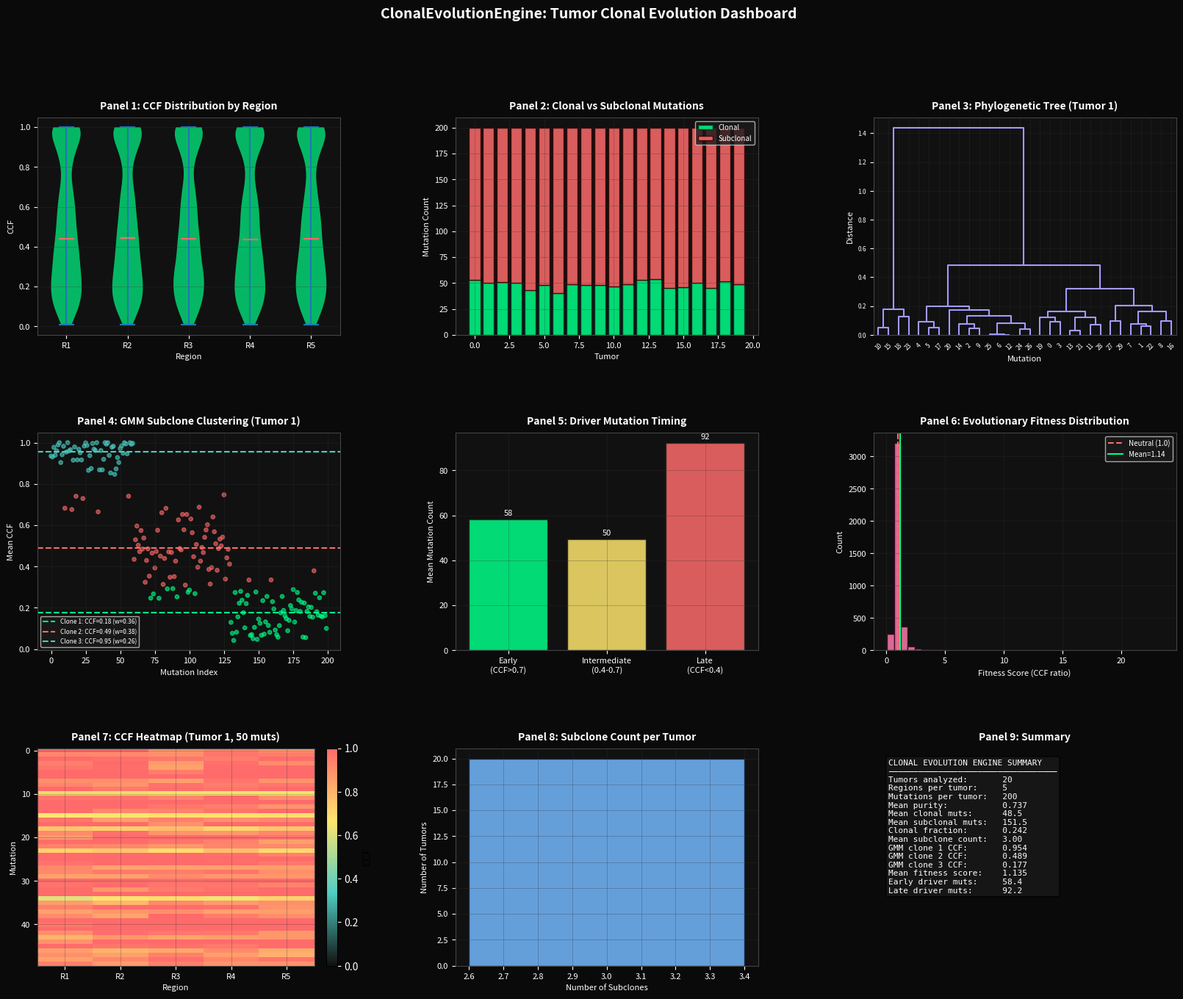

The matplotlib source for this figure: (Note: this script raises an exception after producing the figure.)
"""
ClonalEvolutionEngine: Tumor Clonal Evolution from Multi-Region Sequencing
- Cancer cell fraction (CCF) estimation from VAF + copy number
- Clonal hierarchy reconstruction (phylogenetic tree from CCF ordering)
- Subclone detection (Gaussian mixture model clustering of VAFs)
- Driver mutation timing (early vs late based on CCF)
- Evolutionary fitness estimation (subclone growth rate)
"""

import numpy as np
import scipy.stats as stats
from scipy.cluster.hierarchy import dendrogram, linkage
from scipy.spatial.distance import pdist
import matplotlib
matplotlib.use('Agg')
import matplotlib.pyplot as plt
import matplotlib.gridspec as gridspec
from matplotlib.colors import LinearSegmentedColormap
import warnings
warnings.filterwarnings('ignore')

np.random.seed(42)

# ─── Data Simulation ────────────────────────────────────────────────────────

N_TUMORS = 20
N_REGIONS = 5
N_MUTATIONS = 200

purity = np.random.uniform(0.6, 0.9, size=N_TUMORS)
cn_total = np.random.choice([1, 2, 2, 2, 3, 4], size=(N_TUMORS, N_MUTATIONS))
cn_alt = np.ones((N_TUMORS, N_MUTATIONS), dtype=int)

true_ccf_base = np.zeros((N_TUMORS, N_MUTATIONS))
true_ccf_base[:, :60] = np.random.uniform(0.85, 1.0, size=(N_TUMORS, 60))
true_ccf_base[:, 60:130] = np.random.uniform(0.3, 0.65, size=(N_TUMORS, 70))
true_ccf_base[:, 130:] = np.random.uniform(0.05, 0.3, size=(N_TUMORS, 70))

ccf_all = np.zeros((N_TUMORS, N_MUTATIONS, N_REGIONS))
for t in range(N_TUMORS):
    for r in range(N_REGIONS):
        noise = np.random.normal(0, 0.05, size=N_MUTATIONS)
        ccf_all[t, :, r] = np.clip(true_ccf_base[t] + noise, 0.01, 1.0)

vaf_all = np.zeros((N_TUMORS, N_MUTATIONS, N_REGIONS))
for t in range(N_TUMORS):
    p = purity[t]
    for r in range(N_REGIONS):
        vaf_all[t, :, r] = (ccf_all[t, :, r] * p * cn_alt[t]) / \
                            (cn_total[t] * p + 2 * (1 - p))
vaf_all = np.clip(vaf_all, 0.001, 0.999)

# ─── Algorithm 1: CCF Estimation ─────────────────────────────────────────────

def estimate_ccf(vaf, cn_total, cn_alt, purity):
    ccf = vaf * (cn_total / cn_alt) / purity
    return np.clip(ccf, 0.0, 1.0)

ccf_estimated = np.zeros_like(vaf_all)
for t in range(N_TUMORS):
    for r in range(N_REGIONS):
        ccf_estimated[t, :, r] = estimate_ccf(
            vaf_all[t, :, r], cn_total[t], cn_alt[t], purity[t])

# ─── Algorithm 2: Clonal vs Subclonal ────────────────────────────────────────

mean_ccf = ccf_estimated.mean(axis=2)
min_ccf = ccf_estimated.min(axis=2)

is_clonal = min_ccf > 0.8
clonal_counts = is_clonal.sum(axis=1)
subclonal_counts = N_MUTATIONS - clonal_counts

print(f"Mean clonal mutations per tumor: {clonal_counts.mean():.1f}")
print(f"Mean subclonal mutations per tumor: {subclonal_counts.mean():.1f}")

# ─── Algorithm 3: GMM Subclone Detection ─────────────────────────────────────

def gmm_em(data, n_components=3, n_iter=100, tol=1e-6):
    n = len(data)
    means = np.linspace(data.min() + 0.1, data.max() - 0.1, n_components)
    stds = np.full(n_components, 0.1)
    weights = np.ones(n_components) / n_components
    log_likelihood_prev = -np.inf
    responsibilities = np.zeros((n, n_components))

    for iteration in range(n_iter):
        for k in range(n_components):
            responsibilities[:, k] = weights[k] * stats.norm.pdf(data, means[k], stds[k])
        row_sums = responsibilities.sum(axis=1, keepdims=True)
        row_sums = np.where(row_sums == 0, 1e-300, row_sums)
        responsibilities /= row_sums

        Nk = responsibilities.sum(axis=0)
        Nk = np.where(Nk == 0, 1e-10, Nk)
        weights = Nk / n
        means = (responsibilities * data[:, None]).sum(axis=0) / Nk
        stds = np.sqrt((responsibilities * (data[:, None] - means)**2).sum(axis=0) / Nk)
        stds = np.clip(stds, 0.01, 0.5)

        ll = np.zeros(n)
        for k in range(n_components):
            ll += weights[k] * stats.norm.pdf(data, means[k], stds[k])
        log_likelihood = np.log(ll + 1e-300).sum()
        if abs(log_likelihood - log_likelihood_prev) < tol:
            break
        log_likelihood_prev = log_likelihood

    labels = responsibilities.argmax(axis=1)
    return labels, means, stds, weights

print("Running GMM subclone detection...")
example_tumor = 0
ccf_tumor0 = mean_ccf[example_tumor]
gmm_labels, gmm_means, gmm_stds, gmm_weights = gmm_em(ccf_tumor0, n_components=3)

subclone_counts_per_tumor = []
for t in range(N_TUMORS):
    labels, means, stds, weights = gmm_em(mean_ccf[t], n_components=3)
    n_sub = np.sum(weights > 0.05)
    subclone_counts_per_tumor.append(n_sub)
subclone_counts_per_tumor = np.array(subclone_counts_per_tumor)

# ─── Algorithm 4: Phylogenetic tree ──────────────────────────────────────────

def build_phylo_tree(ccf_matrix):
    mean_ccf_mut = ccf_matrix.mean(axis=1)
    order = np.argsort(-mean_ccf_mut)
    return order, mean_ccf_mut

order_t0, mean_ccf_t0 = build_phylo_tree(ccf_estimated[example_tumor])

ccf_for_linkage = ccf_estimated[example_tumor, :30, :]
dist_matrix = pdist(ccf_for_linkage, metric='euclidean')
Z = linkage(dist_matrix, method='ward')

# ─── Algorithm 5: Fitness estimation ─────────────────────────────────────────

def estimate_fitness(ccf_regions):
    fitness = ccf_regions[:, -1] / (ccf_regions[:, 0] + 1e-6)
    return fitness

fitness_scores = np.zeros((N_TUMORS, N_MUTATIONS))
for t in range(N_TUMORS):
    fitness_scores[t] = estimate_fitness(ccf_estimated[t])

mean_fitness = fitness_scores.mean(axis=1)

# ─── Driver mutation timing ───────────────────────────────────────────────────

n_early = np.sum(mean_ccf > 0.7, axis=1)
n_late = np.sum(mean_ccf < 0.4, axis=1)
n_intermediate = N_MUTATIONS - n_early - n_late

# ─── Dashboard ───────────────────────────────────────────────────────────────

print("Generating dashboard...")
fig = plt.figure(figsize=(20, 15))
fig.patch.set_facecolor('#0a0a0a')
gs = gridspec.GridSpec(3, 3, figure=fig, hspace=0.45, wspace=0.38)

COLORS = ['#00ff88', '#ff6b6b', '#4ecdc4', '#ffe66d', '#a29bfe', '#fd79a8', '#74b9ff', '#55efc4']
TEXT_COLOR = 'white'
GRID_COLOR = '#333333'

def style_ax(ax, title):
    ax.set_facecolor('#111111')
    ax.tick_params(colors=TEXT_COLOR, labelsize=8)
    ax.xaxis.label.set_color(TEXT_COLOR)
    ax.yaxis.label.set_color(TEXT_COLOR)
    ax.title.set_color(TEXT_COLOR)
    ax.set_title(title, fontsize=10, fontweight='bold', color=TEXT_COLOR, pad=8)
    for spine in ax.spines.values():
        spine.set_edgecolor('#444444')
    ax.grid(True, color=GRID_COLOR, alpha=0.4, linewidth=0.5)

# Panel 1: CCF distribution across regions (violin)
ax1 = fig.add_subplot(gs[0, 0])
ccf_by_region = [ccf_estimated[:, :, r].flatten() for r in range(N_REGIONS)]
parts = ax1.violinplot(ccf_by_region, positions=range(N_REGIONS), showmedians=True)
for pc in parts['bodies']:
    pc.set_facecolor(COLORS[0])
    pc.set_alpha(0.7)
parts['cmedians'].set_color(COLORS[1])
ax1.set_xlabel('Region', color=TEXT_COLOR, fontsize=8)
ax1.set_ylabel('CCF', color=TEXT_COLOR, fontsize=8)
ax1.set_xticks(range(N_REGIONS))
ax1.set_xticklabels([f'R{i+1}' for i in range(N_REGIONS)], color=TEXT_COLOR, fontsize=7)
style_ax(ax1, 'Panel 1: CCF Distribution by Region')

# Panel 2: Clonal vs subclonal proportions
ax2 = fig.add_subplot(gs[0, 1])
x2 = np.arange(N_TUMORS)
ax2.bar(x2, clonal_counts, color=COLORS[0], alpha=0.85, label='Clonal', edgecolor='#003322')
ax2.bar(x2, subclonal_counts, bottom=clonal_counts, color=COLORS[1], alpha=0.85,
        label='Subclonal', edgecolor='#330000')
ax2.set_xlabel('Tumor', color=TEXT_COLOR, fontsize=8)
ax2.set_ylabel('Mutation Count', color=TEXT_COLOR, fontsize=8)
ax2.legend(fontsize=7, facecolor='#1a1a1a', labelcolor=TEXT_COLOR)
style_ax(ax2, 'Panel 2: Clonal vs Subclonal Mutations')

# Panel 3: Phylogenetic tree (dendrogram)
ax3 = fig.add_subplot(gs[0, 2])
ax3.set_facecolor('#111111')
dendrogram(Z, ax=ax3, color_threshold=0.7*max(Z[:,2]),
           above_threshold_color=COLORS[4],
           link_color_func=lambda k: COLORS[4])
ax3.tick_params(colors=TEXT_COLOR, labelsize=6)
ax3.set_xlabel('Mutation', color=TEXT_COLOR, fontsize=8)
ax3.set_ylabel('Distance', color=TEXT_COLOR, fontsize=8)
for spine in ax3.spines.values():
    spine.set_edgecolor('#444444')
ax3.set_title('Panel 3: Phylogenetic Tree (Tumor 1)', fontsize=10,
              fontweight='bold', color=TEXT_COLOR, pad=8)
ax3.grid(True, color=GRID_COLOR, alpha=0.4, linewidth=0.5)

# Panel 4: GMM subclone clustering
ax4 = fig.add_subplot(gs[1, 0])
ax4.scatter(range(N_MUTATIONS), ccf_tumor0, c=[COLORS[l % len(COLORS)] for l in gmm_labels],
            alpha=0.6, s=15)
for k in range(3):
    ax4.axhline(gmm_means[k], color=COLORS[k], linestyle='--', linewidth=1.5,
                label=f'Clone {k+1}: CCF={gmm_means[k]:.2f} (w={gmm_weights[k]:.2f})')
ax4.set_xlabel('Mutation Index', color=TEXT_COLOR, fontsize=8)
ax4.set_ylabel('Mean CCF', color=TEXT_COLOR, fontsize=8)
ax4.legend(fontsize=6, facecolor='#1a1a1a', labelcolor=TEXT_COLOR)
style_ax(ax4, 'Panel 4: GMM Subclone Clustering (Tumor 1)')

# Panel 5: Driver mutation timing
ax5 = fig.add_subplot(gs[1, 1])
timing_data = np.array([n_early.mean(), n_intermediate.mean(), n_late.mean()])
timing_labels = ['Early\n(CCF>0.7)', 'Intermediate\n(0.4-0.7)', 'Late\n(CCF<0.4)']
bars5 = ax5.bar(timing_labels, timing_data, color=[COLORS[0], COLORS[3], COLORS[1]],
                alpha=0.85, edgecolor='#222222')
for bar, val in zip(bars5, timing_data):
    ax5.text(bar.get_x() + bar.get_width()/2, bar.get_height() + 1,
             f'{val:.0f}', ha='center', va='bottom', color=TEXT_COLOR, fontsize=8)
ax5.set_ylabel('Mean Mutation Count', color=TEXT_COLOR, fontsize=8)
style_ax(ax5, 'Panel 5: Driver Mutation Timing')

# Panel 6: Fitness score distribution
ax6 = fig.add_subplot(gs[1, 2])
ax6.hist(fitness_scores.flatten(), bins=40, color=COLORS[5], alpha=0.85, edgecolor='#330022')
ax6.axvline(1.0, color=COLORS[1], linestyle='--', linewidth=1.5, label='Neutral (1.0)')
ax6.axvline(np.mean(fitness_scores), color=COLORS[0], linestyle='-', linewidth=1.5,
            label=f'Mean={np.mean(fitness_scores):.2f}')
ax6.set_xlabel('Fitness Score (CCF ratio)', color=TEXT_COLOR, fontsize=8)
ax6.set_ylabel('Count', color=TEXT_COLOR, fontsize=8)
ax6.legend(fontsize=7, facecolor='#1a1a1a', labelcolor=TEXT_COLOR)
style_ax(ax6, 'Panel 6: Evolutionary Fitness Distribution')

# Panel 7: CCF heatmap (mutations × regions, example tumor)
ax7 = fig.add_subplot(gs[2, 0])
ccf_heatmap = ccf_estimated[example_tumor, :50, :]
cmap_ccf = LinearSegmentedColormap.from_list('ccf', ['#111111', '#4ecdc4', '#ffe66d', '#ff6b6b'])
im7 = ax7.imshow(ccf_heatmap, aspect='auto', cmap=cmap_ccf, vmin=0, vmax=1)
cb7 = plt.colorbar(im7, ax=ax7, fraction=0.046, pad=0.04, label='CCF')
cb7.ax.yaxis.set_tick_params(color=TEXT_COLOR, labelcolor=TEXT_COLOR)
ax7.set_xlabel('Region', color=TEXT_COLOR, fontsize=8)
ax7.set_ylabel('Mutation', color=TEXT_COLOR, fontsize=8)
ax7.set_xticks(range(N_REGIONS))
ax7.set_xticklabels([f'R{i+1}' for i in range(N_REGIONS)], color=TEXT_COLOR, fontsize=7)
style_ax(ax7, 'Panel 7: CCF Heatmap (Tumor 1, 50 muts)')

# Panel 8: Subclone count per tumor
ax8 = fig.add_subplot(gs[2, 1])
unique_sc, counts_sc = np.unique(subclone_counts_per_tumor, return_counts=True)
ax8.bar(unique_sc, counts_sc, color=COLORS[6], alpha=0.85, edgecolor='#002244')
ax8.set_xlabel('Number of Subclones', color=TEXT_COLOR, fontsize=8)
ax8.set_ylabel('Number of Tumors', color=TEXT_COLOR, fontsize=8)
style_ax(ax8, 'Panel 8: Subclone Count per Tumor')

# Panel 9: Summary text
ax9 = fig.add_subplot(gs[2, 2])
ax9.set_facecolor('#111111')
ax9.axis('off')
for spine in ax9.spines.values():
    spine.set_edgecolor('#444444')

summary_lines = [
    "CLONAL EVOLUTION ENGINE SUMMARY",
    "─" * 34,
    f"Tumors analyzed:       {N_TUMORS}",
    f"Regions per tumor:     {N_REGIONS}",
    f"Mutations per tumor:   {N_MUTATIONS}",
    f"Mean purity:           {purity.mean():.3f}",
    f"Mean clonal muts:      {clonal_counts.mean():.1f}",
    f"Mean subclonal muts:   {subclonal_counts.mean():.1f}",
    f"Clonal fraction:       {clonal_counts.mean()/N_MUTATIONS:.3f}",
    f"Mean subclone count:   {subclone_counts_per_tumor.mean():.2f}",
    f"GMM clone 1 CCF:       {sorted(gmm_means)[-1]:.3f}",
    f"GMM clone 2 CCF:       {sorted(gmm_means)[-2]:.3f}",
    f"GMM clone 3 CCF:       {sorted(gmm_means)[-3]:.3f}",
    f"Mean fitness score:    {np.mean(fitness_scores):.3f}",
    f"Early driver muts:     {n_early.mean():.1f}",
    f"Late driver muts:      {n_late.mean():.1f}",
]
ax9.text(0.05, 0.95, '\n'.join(summary_lines), transform=ax9.transAxes,
         fontsize=8, verticalalignment='top', fontfamily='monospace',
         color=TEXT_COLOR, bbox=dict(boxstyle='round', facecolor='#1a1a1a', alpha=0.8))
ax9.set_title('Panel 9: Summary', fontsize=10, fontweight='bold', color=TEXT_COLOR, pad=8)

fig.suptitle('ClonalEvolutionEngine: Tumor Clonal Evolution Dashboard',
             fontsize=14, fontweight='bold', color=TEXT_COLOR, y=0.98)

plt.savefig('/workspace/subagents/7c45dd59/clonal_evolution_dashboard.png', dpi=150,
            bbox_inches='tight', facecolor='#0a0a0a', edgecolor='none')
plt.close()
print("Dashboard saved: /workspace/subagents/7c45dd59/clonal_evolution_dashboard.png")

# ─── Structured Summary ──────────────────────────────────────────────────────

print("\n" + "="*60)
print("CLONAL EVOLUTION ENGINE — STRUCTURED SUMMARY")
print("="*60)
print(f"Tumors analyzed:                 {N_TUMORS}")
print(f"Regions per tumor:               {N_REGIONS}")
print(f"Mutations per tumor:             {N_MUTATIONS}")
print(f"Mean tumor purity:               {purity.mean():.3f} ± {purity.std():.3f}")
print(f"Mean clonal mutations:           {clonal_counts.mean():.1f} ± {clonal_counts.std():.1f}")
print(f"Mean subclonal mutations:        {subclonal_counts.mean():.1f} ± {subclonal_counts.std():.1f}")
print(f"Mean clonal fraction:            {clonal_counts.mean()/N_MUTATIONS:.3f}")
print(f"Mean subclone count per tumor:   {subclone_counts_per_tumor.mean():.2f}")
print(f"GMM clone CCF centers (T1):      {[round(x,3) for x in sorted(gmm_means, reverse=True)]}")
print(f"GMM clone weights (T1):          {[round(x,3) for x in gmm_weights[np.argsort(-gmm_means)].tolist()]}")
print(f"Mean evolutionary fitness:       {np.mean(fitness_scores):.3f} ± {np.std(fitness_scores):.3f}")
print(f"Mean early driver mutations:     {n_early.mean():.1f}")
print(f"Mean late driver mutations:      {n_late.mean():.1f}")
print(f"Mean CCF (all tumors/regions):   {ccf_estimated.mean():.3f}")
print("="*60)
